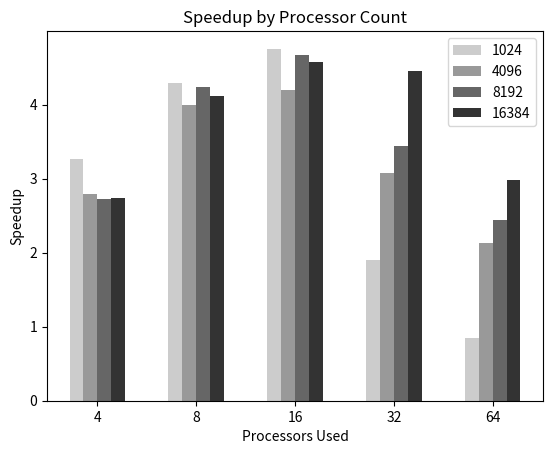
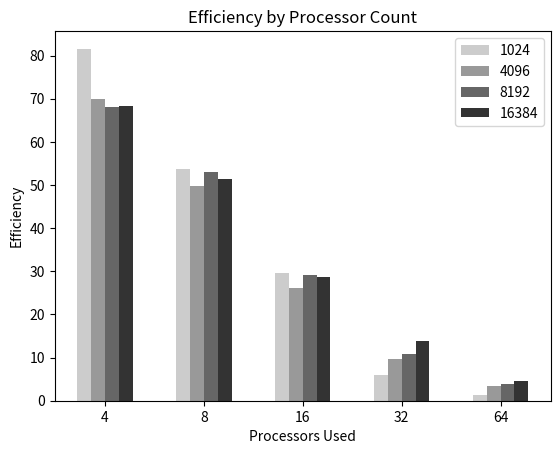

Python code for these plots, in order:
#!/usr/bin/env python
# -*- coding: utf-8 -*-
""" Simple script to generate charts based on scale testing """

import json
import numpy as np
import matplotlib.pyplot as plt

MATRIX_SIZES = [1024, 4096, 8192, 16384]
THREAD_COUNTS = [4, 8, 16, 32, 64]

# def get_average_value(data, threads, size):
#     """ combine any values with the same settings into an average """
#     values = []
#     for result in data:
#         if (result['matrix_size'] == size) and (result['threads'] == threads):
#             values.append(result['duration'])
#     if len(values) > 0:
#         return sum(values)/float(len(values))
#     else:
#         return 0


# def get_size_values(data, size):
#     """ Get all of the values for a given matrix size """
#     values = []
#     for thread_count in THREAD_COUNTS:
#         values.append(get_average_value(data, thread_count, size))
#     return values

# def get_speedup(data, size):
#     speedup = []
#     values = get_size_values(data['results'], size)
#     for i in range (1, len(values)):
#         speedup.append(values[0]/values[i])
#     return speedup

# def get_efficiency(data, size):
#     efficiency = []
#     values = get_size_values(data['results'], size)
#     for i in range (1, len(values)):
#         efficiency.append((values[0]/values[i])/THREAD_COUNTS[i])
#     return efficiency

def build_machine_plots():
    """ generate the plots for a machine """
    #print 'Building plots for {0}'.format(data['name'])

    # count = 0
    # fig, axarr = plt.subplots(nrows=len(MATRIX_SIZES), ncols=1, sharex=True)

    # for size in MATRIX_SIZES:
    #     axarr[count].plot(get_size_values(data['results'], size))
    #     #print get_size_values(data['results'], size)
    #     count += 1

    # plt.suptitle('Scaling Plots for {0}'.format(data['name']))
    # fig.text(0.04, 0.5, 'Duration (seconds)', va='center', rotation='vertical')
    # fig.savefig(data['name'] + '.png')


    # calculate the speedup
    fig, ax = plt.subplots()
    N = 5
    ind = np.arange(N)  # the x locations for the groups
    width = 0.14       # the width of the bars
    rects1 = ax.bar(ind-(width*1), [3.263, 4.291, 4.754, 1.897, 0.852], width, color='.8')
    rects2 = ax.bar(ind-(width*0), [2.795, 3.990, 4.191, 3.077, 2.134], width, color='.6')
    rects3 = ax.bar(ind+(width*1), [2.723, 4.238, 4.669, 3.444, 2.435], width, color='.4')
    rects4 = ax.bar(ind+(width*2), [2.735, 4.113, 4.575, 4.447, 2.975], width, color='.2')

    ax.set_ylabel('Speedup')
    ax.set_title('Speedup by Processor Count')
    ax.set_xlabel('Processors Used')
    ax.set_xticks(ind + width / 2)
    ax.set_xticklabels(('4', '8', '16', '32', '64'))
    ax.legend((rects1[0], rects2[0], rects3[0], rects4[0]),
              ('1024', '4096', '8192', '16384'), loc='upper right')
    fig.savefig('speedup.png')
    #plt.show()

    # calculate the efficiency
    fig, ax = plt.subplots()
    N = 5
    ind = np.arange(N)  # the x locations for the groups
    width = 0.14       # the width of the bars
    rects1 = ax.bar(ind-(width*1), [81.58, 53.64, 29.71, 5.93, 1.33], width, color='.8')
    rects2 = ax.bar(ind-(width*0), [69.86, 49.88, 26.19, 9.62, 3.33], width, color='.6')
    rects3 = ax.bar(ind+(width*1), [68.08, 52.98, 29.18, 10.76, 3.81], width, color='.4')
    rects4 = ax.bar(ind+(width*2), [68.38, 51.41, 28.59, 13.90, 4.65], width, color='.2')

    ax.set_ylabel('Efficiency')
    ax.set_title('Efficiency by Processor Count')
    ax.set_xlabel('Processors Used')
    ax.set_xticks(ind + width / 2)
    ax.set_xticklabels(('4', '8', '16', '32', '64'))
    ax.legend((rects1[0], rects2[0], rects3[0], rects4[0]),
              ('1024', '4096', '8192', '16384'), loc='upper right')
    fig.savefig('efficiency.png')




def main():
    """ main entry point for the program """
    build_machine_plots()


if __name__ == '__main__':
    main()